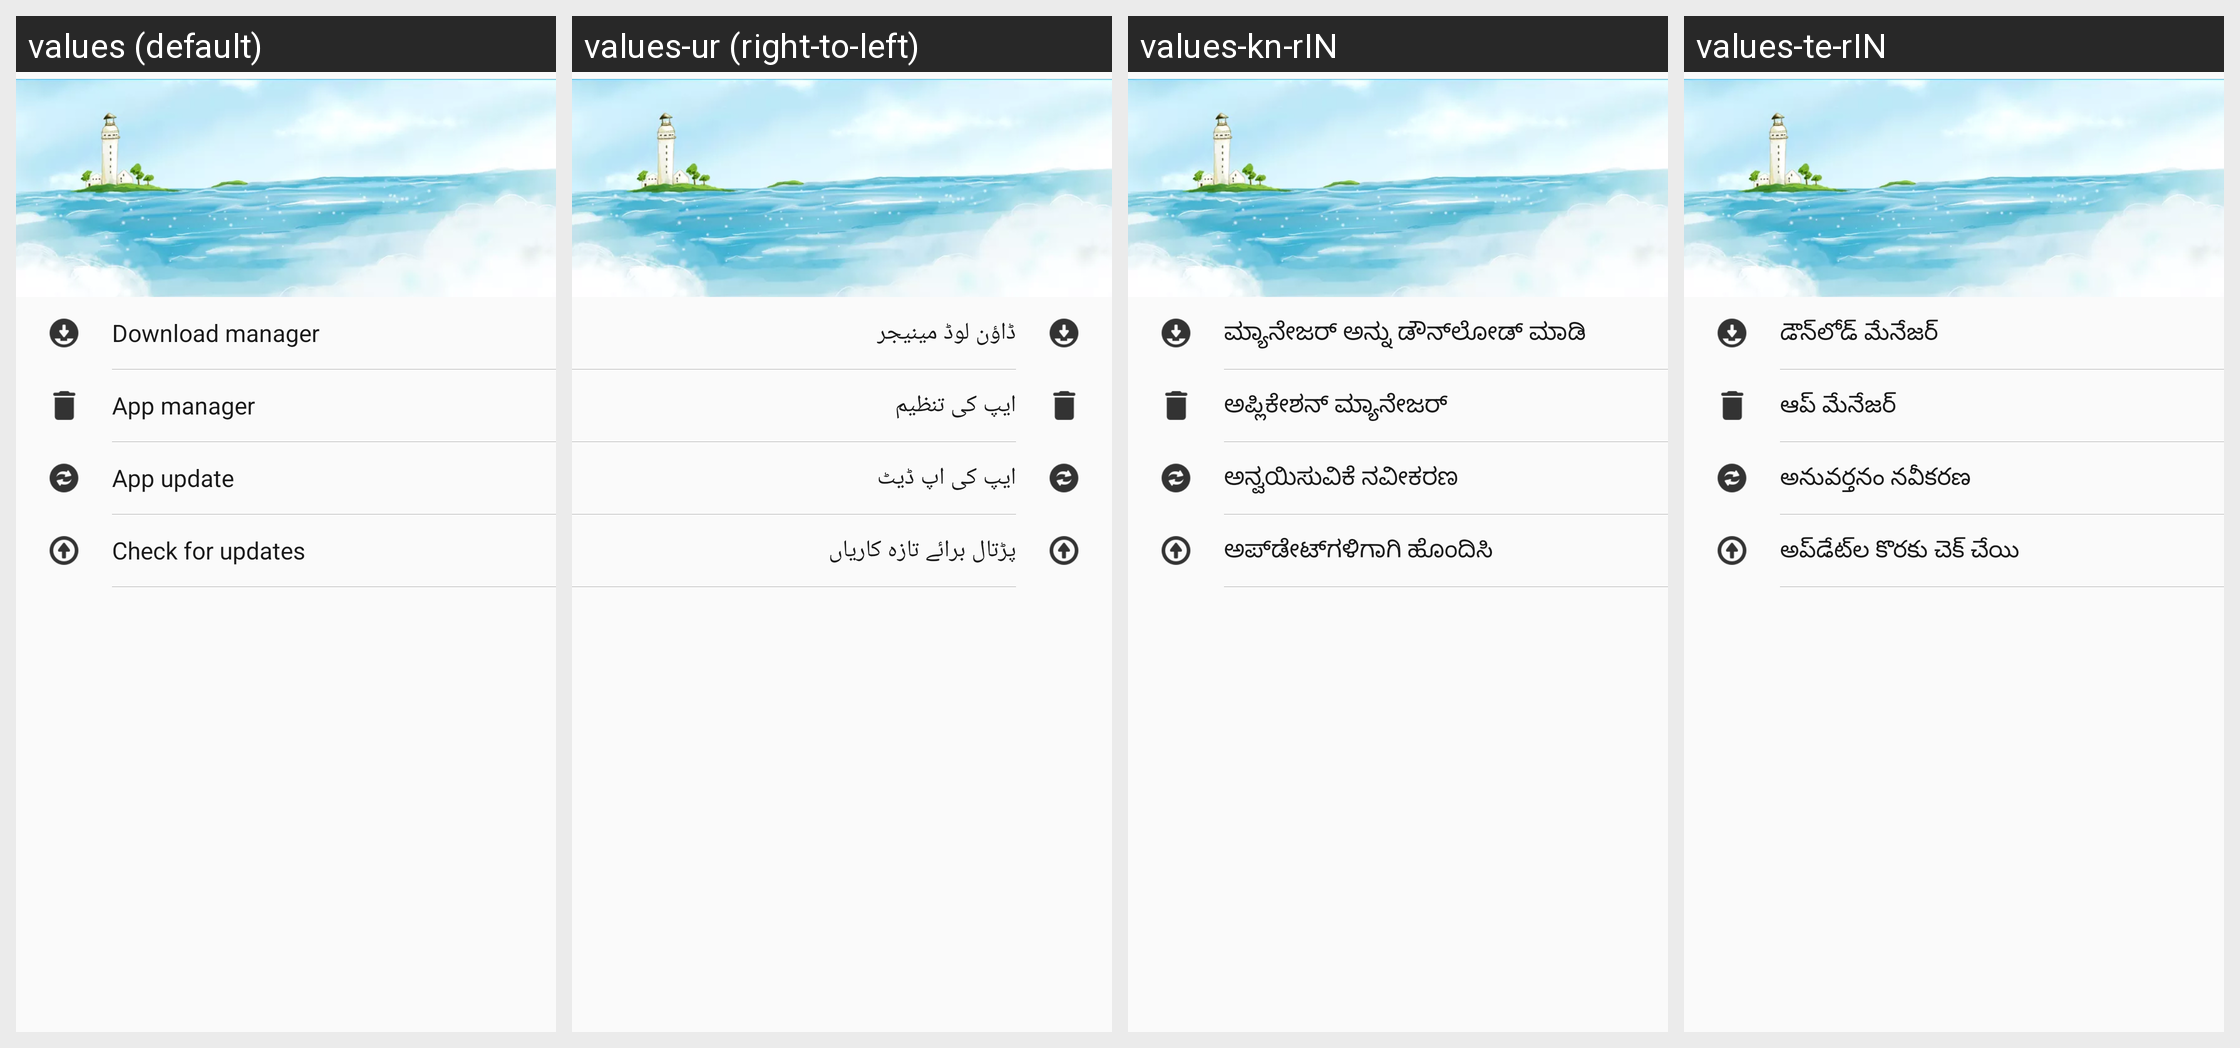

Strings drawn on this Android screen and how each of the app's shown locales translates them:
Android screen res/layout/drawer_main.xml rendered under 4 locales, left to right: values (default), values-ur (right-to-left), values-kn-rIN, values-te-rIN. Device: Nexus 5 (rendered at 1080×1920; each locale shown at half size, 540×960, under a caption strip naming it); theme AppTheme.
Other locales in the repository, not shown: values-am, values-ar, values-bn, values-es, values-es-rUS, values-fa, values-fr, values-gu-rIN, values-hi, values-in, values-iw, values-mr, values-ms, values-my, values-ne, values-om-rET, values-pa-rIN, values-pt, values-pt-rBR, values-ru-rRU, values-sw, values-ta-rIN, values-th, values-ti, values-tl, values-vi, values-zh-rCN, values-zh-rTW.
Strings drawn on this screen, with the default value and each locale's value (text and hints the layout hard-codes, and strings that could not be matched under every locale, appear in the picture but are not listed):

download_manager
  values: Download manager
  values-ur: ڈاؤن لوڈ مینیجر
  values-kn-rIN: ಮ್ಯಾನೇಜರ್ ಅನ್ನು ಡೌನ್‍ಲೋಡ್ ಮಾಡಿ
  values-te-rIN: డౌన్‌లోడ్ మేనేజర్

app_manager
  values: App manager
  values-ur: ایپ کی تنظیم
  values-kn-rIN: ಅಪ್ಲಿಕೇಶನ್‌ ಮ್ಯಾನೇಜರ್
  values-te-rIN: ఆప్ మేనేజర్

installed_app_update
  values: App update
  values-ur: ایپ کی اپ ڈیٹ
  values-kn-rIN: ಅನ್ವಯಿಸುವಿಕೆ ನವೀಕರಣ
  values-te-rIN: అనువర్తనం నవీకరణ

check_update
  values: Check for updates
  values-ur: پڑتال برائے تازہ کاریاں
  values-kn-rIN: ಅಪ್‌ಡೇಟ್‌ಗಳಿಗಾಗಿ ಹೊಂದಿಸಿ
  values-te-rIN: అప్‌డేట్‌ల కొరకు చెక్ చేయి
